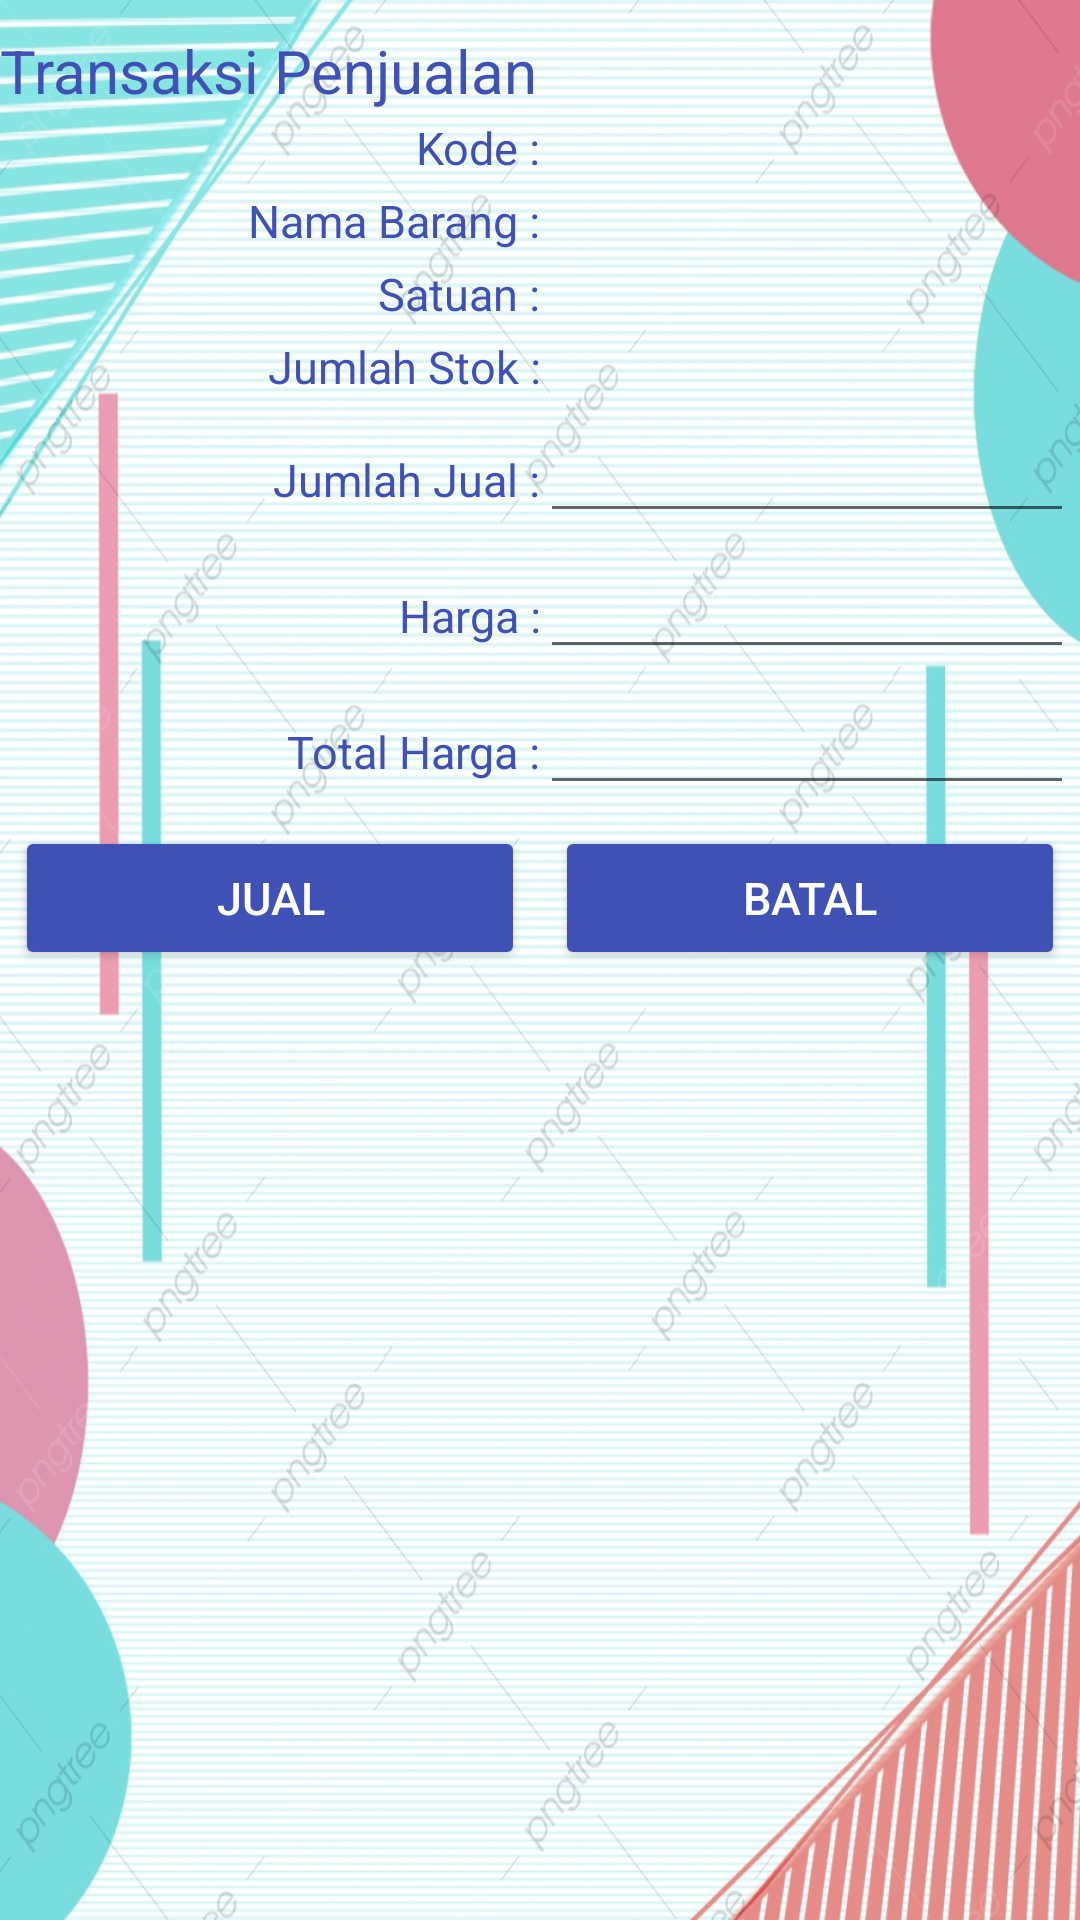

Write the Android layout XML for this screen, with the resource values it uses.
<!-- AndroidManifest.xml: application theme Theme.AplikasiPenjualan -->
<!-- res/layout/activity_form_transaksi.xml -->
<?xml version="1.0" encoding="utf-8"?>
<LinearLayout xmlns:android="http://schemas.android.com/apk/res/android"
    xmlns:app="http://schemas.android.com/apk/res-auto"
    xmlns:tools="http://schemas.android.com/tools"
    android:layout_width="match_parent"
    android:orientation="vertical"
    android:layout_height="match_parent"
    tools:context=".FormTransaksi"
    android:background="@mipmap/bgi">

    <TextView
        android:text="Transaksi Penjualan"
        android:textSize="20dp"
        android:layout_marginTop="10dp"
        android:textColor="@color/br"
        android:layout_width="match_parent"
        android:layout_height="wrap_content"/>

    <LinearLayout
        android:layout_width="match_parent"
        android:padding="2dp"
        android:layout_height="wrap_content">
        <TextView
            android:text="Kode :"
            android:layout_width="match_parent"
            android:textSize="15dp"
            android:textColor="@color/br"
            android:textAlignment="textEnd"
            android:layout_weight="1"
            android:layout_height="wrap_content"/>
        <TextView
            android:id="@+id/new_kode"
            android:layout_weight="1"
            android:textColor="@color/br"
            android:layout_width="match_parent"
            android:layout_height="wrap_content"/>
    </LinearLayout>
    <LinearLayout
        android:layout_width="match_parent"
        android:padding="2dp"
        android:layout_height="wrap_content">
        <TextView
            android:text="Nama Barang :"
            android:layout_width="match_parent"
            android:textSize="15dp"
            android:textColor="@color/br"
            android:textAlignment="textEnd"
            android:layout_weight="1"
            android:layout_height="wrap_content"/>
        <TextView
            android:id="@+id/new_nama"
            android:layout_weight="1"
            android:textColor="@color/br"
            android:layout_width="match_parent"
            android:layout_height="wrap_content"/>
    </LinearLayout>
    <LinearLayout
        android:layout_width="match_parent"
        android:padding="2dp"
        android:layout_height="wrap_content">
        <TextView
            android:text="Satuan :"
            android:layout_width="match_parent"
            android:textSize="15dp"
            android:textColor="@color/br"
            android:textAlignment="textEnd"
            android:layout_weight="1"
            android:layout_height="wrap_content"/>
        <TextView
            android:id="@+id/new_satuan"
            android:layout_weight="1"
            android:textColor="@color/br"
            android:layout_width="match_parent"
            android:layout_height="wrap_content"/>
    </LinearLayout>
    <LinearLayout
        android:layout_width="match_parent"
        android:padding="2dp"
        android:layout_height="wrap_content">
        <TextView
            android:text="Jumlah Stok :"
            android:layout_width="match_parent"
            android:textSize="15dp"
            android:textColor="@color/br"
            android:textAlignment="textEnd"
            android:layout_weight="1"
            android:layout_height="wrap_content"/>
        <TextView
            android:id="@+id/new_jumlah"
            android:layout_weight="1"
            android:textColor="@color/br"
            android:layout_width="match_parent"
            android:layout_height="wrap_content"/>
    </LinearLayout>
    <LinearLayout
        android:layout_width="match_parent"
        android:padding="2dp"
        android:layout_height="wrap_content">
        <TextView
            android:text="Jumlah Jual :"
            android:layout_width="match_parent"
            android:textSize="15dp"
            android:textColor="@color/br"
            android:textAlignment="textEnd"
            android:layout_weight="1"
            android:layout_height="wrap_content"/>
        <EditText
            android:id="@+id/new_jual"
            android:layout_weight="1"
            android:textColor="@color/br"
            android:layout_width="match_parent"
            android:layout_height="wrap_content"/>
    </LinearLayout>
    <LinearLayout
        android:layout_width="match_parent"
        android:padding="2dp"
        android:layout_height="wrap_content">
        <TextView
            android:text="Harga :"
            android:layout_width="match_parent"
            android:textSize="15dp"
            android:textColor="@color/br"
            android:textAlignment="textEnd"
            android:layout_weight="1"
            android:layout_height="wrap_content"/>
        <EditText
            android:id="@+id/new_harga"
            android:layout_weight="1"
            android:textColor="@color/br"
            android:layout_width="match_parent"
            android:layout_height="wrap_content"/>
    </LinearLayout>
    <LinearLayout
        android:layout_width="match_parent"
        android:padding="2dp"
        android:layout_height="wrap_content">
        <TextView
            android:text="Total Harga :"
            android:layout_width="match_parent"
            android:textSize="15dp"
            android:textColor="@color/br"
            android:textAlignment="textEnd"
            android:layout_weight="1"
            android:layout_height="wrap_content"/>
        <EditText
            android:id="@+id/new_total"
            android:layout_weight="1"
            android:textColor="@color/br"
            android:layout_width="match_parent"
            android:layout_height="wrap_content"/>
    </LinearLayout>
    <LinearLayout
        android:layout_width="match_parent"
        android:orientation="horizontal"
        android:padding="5dp"
        android:layout_gravity="center"
        android:layout_height="90dp">

        <Button
            android:id="@+id/tbljual"
            android:text="Jual"
            android:textSize="15dp"
            android:textColor="@color/pth"
            android:layout_weight="1"
            android:backgroundTint="@color/br"
            android:layout_width="match_parent"
            android:layout_height="wrap_content"/>
        <View
            android:layout_width="10dp"
            android:layout_height="0dp"></View>
        <Button
            android:id="@+id/tblbatal"
            android:text="Batal"
            android:textSize="15dp"
            android:layout_weight="1"
            android:textColor="@color/pth"
            android:backgroundTint="@color/br"
            android:layout_width="match_parent"
            android:layout_height="wrap_content"/>
    </LinearLayout>
</LinearLayout>
<!-- resources referenced by this layout -->
<resources>
  <color name="br">#3F51B5</color>
  <color name="pth">#FFFFFFFF</color>
  <!-- mipmap bgi: jpg bitmap (mipmap-xxhdpi, 918095 bytes) -->
  <style name="Theme.AplikasiPenjualan" parent="Theme.MaterialComponents.DayNight.DarkActionBar">
          
          <item name="colorPrimary">@color/purple_500</item>
          <item name="colorPrimaryVariant">@color/purple_700</item>
          <item name="colorOnPrimary">@color/pth</item>
          
          <item name="colorSecondary">@color/teal_200</item>
          <item name="colorSecondaryVariant">@color/teal_700</item>
          <item name="colorOnSecondary">@color/black</item>
          
          <item name="android:statusBarColor" tools:targetApi="l">?attr/colorPrimaryVariant</item>
          
      </style>
  <color name="purple_500">#FF6200EE</color>
  <color name="purple_700">#FF3700B3</color>
  <color name="teal_200">#FF03DAC5</color>
  <color name="teal_700">#FF018786</color>
  <color name="black">#FF000000</color>
</resources>
